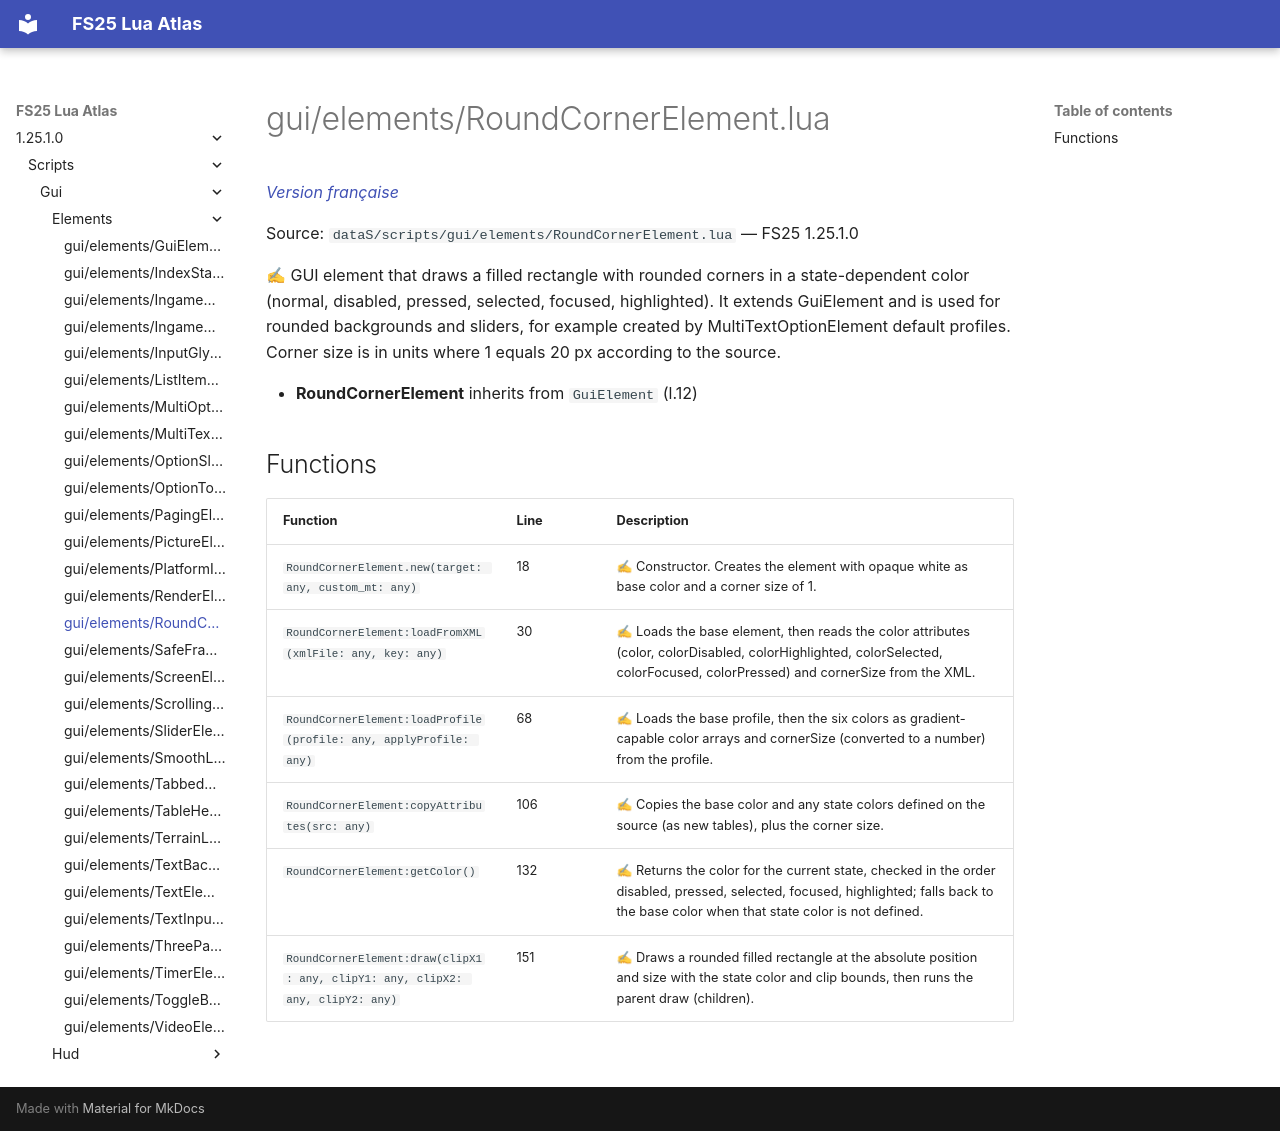

repository: Tim0219800/fs25-lua-atlas · page: 1.25.1.0/scripts/gui/elements/RoundCornerElement.html · generator: mkdocs

# gui/elements/RoundCornerElement.lua

*[Version française](../../../fr/scripts/gui/elements/RoundCornerElement.md)*

Source: `dataS/scripts/gui/elements/RoundCornerElement.lua` — FS25 1.25.1.0

✍ GUI element that draws a filled rectangle with rounded corners in a state-dependent color (normal, disabled, pressed, selected, focused, highlighted). It extends GuiElement and is used for rounded backgrounds and sliders, for example created by MultiTextOptionElement default profiles. Corner size is in units where 1 equals 20 px according to the source.

- **RoundCornerElement** inherits from `GuiElement` (l.12)

## Functions

| Function | Line | Description |
|---|---|---|
| `RoundCornerElement.new(target: any, custom_mt: any)` | 18 | ✍ Constructor. Creates the element with opaque white as base color and a corner size of 1. |
| `RoundCornerElement:loadFromXML(xmlFile: any, key: any)` | 30 | ✍ Loads the base element, then reads the color attributes (color, colorDisabled, colorHighlighted, colorSelected, colorFocused, colorPressed) and cornerSize from the XML. |
| `RoundCornerElement:loadProfile(profile: any, applyProfile: any)` | 68 | ✍ Loads the base profile, then the six colors as gradient-capable color arrays and cornerSize (converted to a number) from the profile. |
| `RoundCornerElement:copyAttributes(src: any)` | 106 | ✍ Copies the base color and any state colors defined on the source (as new tables), plus the corner size. |
| `RoundCornerElement:getColor()` | 132 | ✍ Returns the color for the current state, checked in the order disabled, pressed, selected, focused, highlighted; falls back to the base color when that state color is not defined. |
| `RoundCornerElement:draw(clipX1: any, clipY1: any, clipX2: any, clipY2: any)` | 151 | ✍ Draws a rounded filled rectangle at the absolute position and size with the state color and clip bounds, then runs the parent draw (children). |
